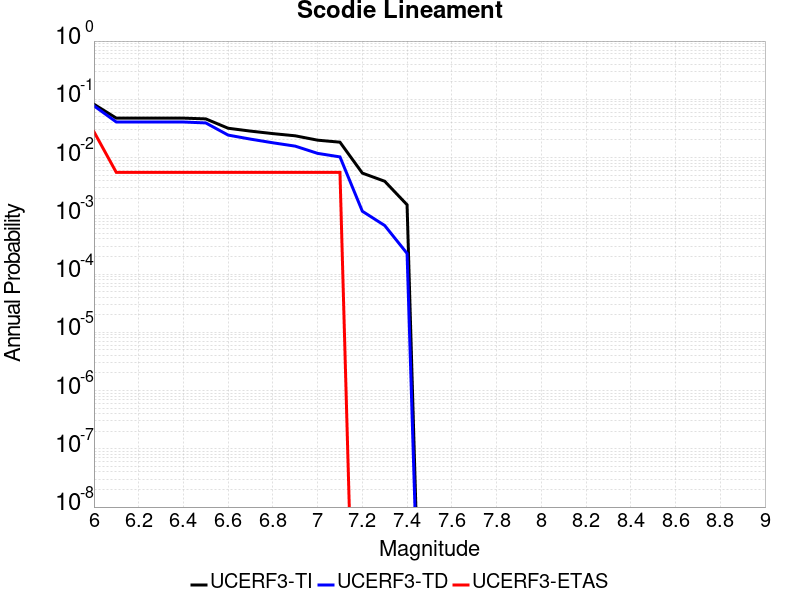

Source data for this figure (header and first rows):
Magnitude, UCERF3-TI Prob, UCERF3-TD Prob, UCERF3-ETAS Prob
6.0, 0.0823, 0.07736, 0.02778
6.1, 0.04753, 0.04077, 0.005556
6.2, 0.04753, 0.04077, 0.005556
6.3, 0.04753, 0.04077, 0.005556
6.4, 0.04753, 0.04077, 0.005556
6.5, 0.04614, 0.03931, 0.005556
6.6, 0.03187, 0.0243, 0.005556
6.7, 0.02845, 0.02073, 0.005556
6.8, 0.02577, 0.01793, 0.005556
6.9, 0.02363, 0.01571, 0.005556
7.0, 0.01989, 0.0118, 0.005556
7.1, 0.01836, 0.01027, 0.005556
7.2, 0.005412, 0.001199, 0.0
7.3, 0.003918, 6.8177393E-4, 0.0
7.4, 0.001547, 2.260956E-4, 0.0
